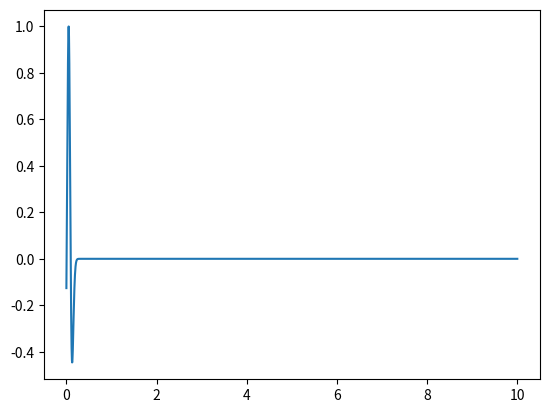
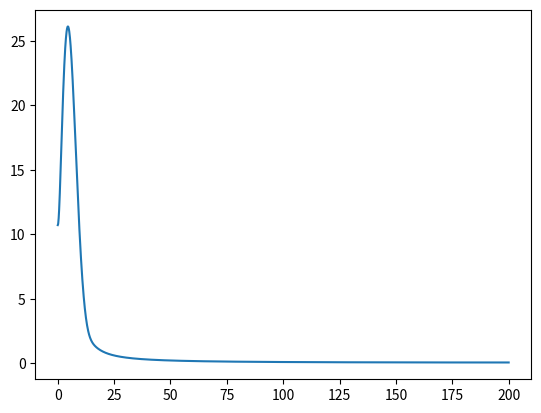

The script that saved these images, in order:
import numpy as np
import matplotlib.pyplot as plt

# Parameters
fc = 5.0        # Central frequency (Hz)
dt = 0.0025      # Time step (s)
npts = 4000     # Number of points
t0 = (1.0 / fc) * 0.25  # Delay to center the wavelet

# Time array
t = np.arange(0, npts * dt, dt)

# Ricker wavelet (velocity form)
A = 1.0
pi2fc2 = (np.pi**2) * (fc**2)
ricker = A * (1.0 - 2 * pi2fc2 * (t - t0)**2) * np.exp(-pi2fc2 * (t - t0)**2)

plt.plot(t, ricker)
plt.show()

f = np.fft.rfftfreq(len(t), dt)
rickerFB = np.fft.rfft(ricker)

rickerF = np.abs(rickerFB)

plt.plot(f, rickerF)
plt.show()

# Save to file
np.savetxt("rickerVelocity.txt", ricker, fmt="%.8e")
